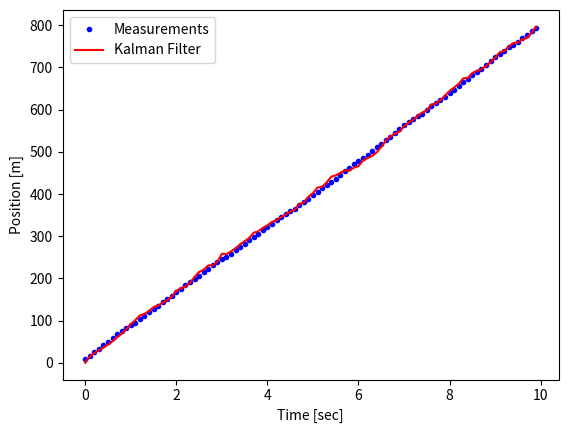
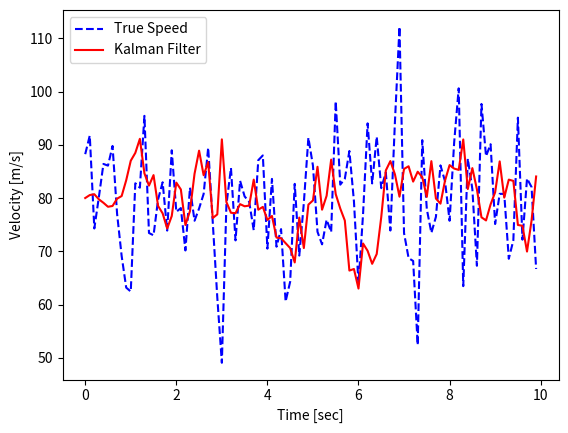

Reproduce these figures in Python, in order.
# 저주파통과필터외는 차원이 다른칼만필터의 진짜능력
# 신형열차성능검사 - 직선선로에서 80m/s속도 유지확인
# 속도데이터 모름. 위치정보만 있음
# 속도 = 거리/시간

import numpy as np
from numpy.linalg import inv
import matplotlib.pyplot as plt

'''
알고싶은것 = '속도'

관심있는 물리량: 상태변수 = x = {위치, 속도}
시스템모델 : x(k+1) = Ax(k) + w(k) , w(k) ~ N(0, Q)
  측정모델 :   z(k) = Hx(k) + v(k) , v(k) ~ N(0, R)
'''

firstRun = True
x, P = np.array([[0,0]]).transpose(), np.zeros((2,2)) # X : Previous State Variable Estimation, P : Error Covariance Estimation
A, H = np.array([[0,0], [0,0]]), np.array([[0,0]])
Q, R = np.array([[0,0], [0,0]]), 0

def DvKalman(z):
    global firstRun
    global A, Q, H, R
    global x, P
    if firstRun:
        dt = 0.1
        A, Q = np.array([[1, dt], [0, 1]]), np.array([[1, 0], [0, 3]])
        H, R = np.array([[1, 0]]),  np.array([10])

        #x = np.array([0, 20]).transpose()
        x = np.array([0, 80]).T
        P = 5 * np.eye(2)
        firstRun = False
    else:
        x_pred = A@x                              # x_pred : State Variable Prediction
        P_pred = A@P@A.T + Q                      # Error Covariance Prediction
        K = (P_pred@H.T) @ inv(H@P_pred@H.T + R)  # K : Kalman Gain
        x = x_pred + K@(z - H@x_pred)             # Update State Variable Estimation
        P = P_pred - K@H@P_pred                   # Update Error Covariance Estimation
    return x

# ------ Test program

np.random.seed(666)
Posp, Velp = None, None
def getPosSensor():
    global Posp, Velp
    if Posp == None:
        Posp = 0
        Velp = 80
    dt = 0.1

    w = 0 + 10 * np.random.normal()
    v = 0 + 10 * np.random.normal()

    z = Posp + Velp * dt + v  # Position measurement

    Posp = z - v
    Velp = 80 + w
    return z, Posp, Velp

time = np.arange(0, 10, 0.1)
Nsamples = len(time)

X_esti  = np.zeros([Nsamples, 2])
Z_saved = np.zeros([Nsamples,2])

for i in range(Nsamples):
    Z, pos_true, vel_true = getPosSensor()
    pos, vel = DvKalman(Z)

    X_esti[i] = [pos, vel]
    Z_saved[i] = [pos_true, vel_true]

plt.figure()
plt.plot(time, Z_saved[:,0], 'b.', label = 'Measurements')
plt.plot(time, X_esti[:,0], 'r-', label='Kalman Filter')
plt.legend(loc='upper left')
plt.ylabel('Position [m]')
plt.xlabel('Time [sec]')
# plt.savefig('result/09_DvKalman-Position.png')

plt.figure()
plt.plot(time, Z_saved[:,1], 'b--', label='True Speed')
plt.plot(time, X_esti[:,1], 'r-', label='Kalman Filter')
plt.legend(loc='upper left')
plt.ylabel('Velocity [m/s]')
plt.xlabel('Time [sec]')
#plt.savefig('result/09_DvKalman-Velocity.png')
plt.show()